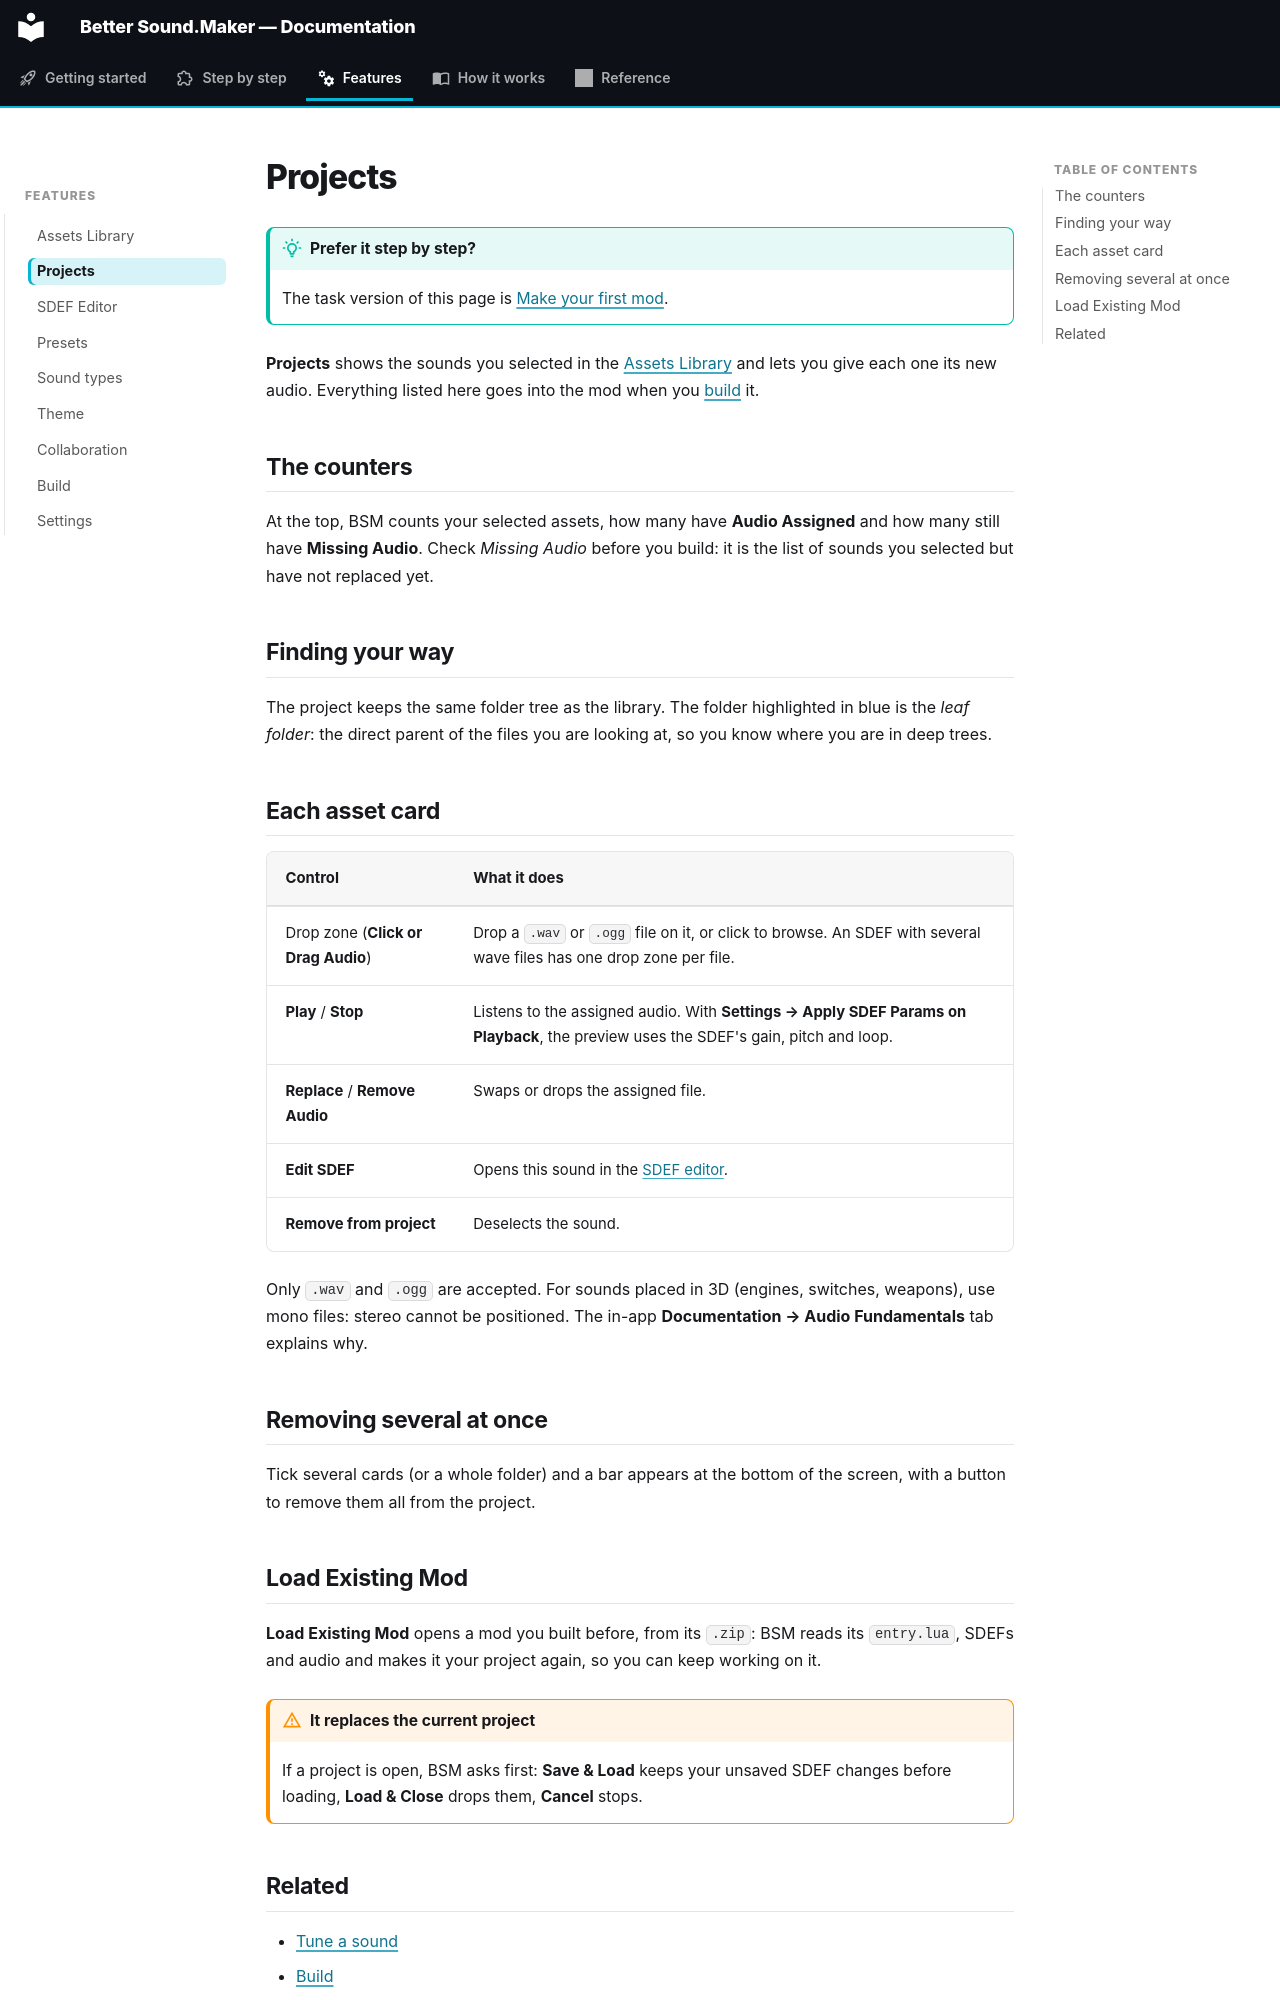

repository: FreeProject089/Better-Sound.Maker · page: features/project/index.html · generator: mkdocs

# Projects

!!! tip "Prefer it step by step?"

    The task version of this page is [Make your first mod](../guide/first-mod.md).

**Projects** shows the sounds you selected in the [Assets Library](library.md) and lets you give
each one its new audio. Everything listed here goes into the mod when you [build](build.md) it.

<!-- screenshot: Projects with the folder tree, the counters and a few asset cards -->

## The counters

At the top, BSM counts your selected assets, how many have **Audio Assigned** and how many still
have **Missing Audio**. Check *Missing Audio* before you build: it is the list of sounds you
selected but have not replaced yet.

## Finding your way

The project keeps the same folder tree as the library. The folder highlighted in blue is the
*leaf folder*: the direct parent of the files you are looking at, so you know where you are in
deep trees.

## Each asset card

| Control | What it does |
|---|---|
| Drop zone (**Click or Drag Audio**) | Drop a `.wav` or `.ogg` file on it, or click to browse. An SDEF with several wave files has one drop zone per file. |
| **Play** / **Stop** | Listens to the assigned audio. With **Settings → Apply SDEF Params on Playback**, the preview uses the SDEF's gain, pitch and loop. |
| **Replace** / **Remove Audio** | Swaps or drops the assigned file. |
| **Edit SDEF** | Opens this sound in the [SDEF editor](sdef-editor.md). |
| **Remove from project** | Deselects the sound. |

Only `.wav` and `.ogg` are accepted. For sounds placed in 3D (engines, switches, weapons), use
mono files: stereo cannot be positioned. The in-app **Documentation → Audio Fundamentals** tab
explains why.

## Removing several at once

Tick several cards (or a whole folder) and a bar appears at the bottom of the screen, with a
button to remove them all from the project.
